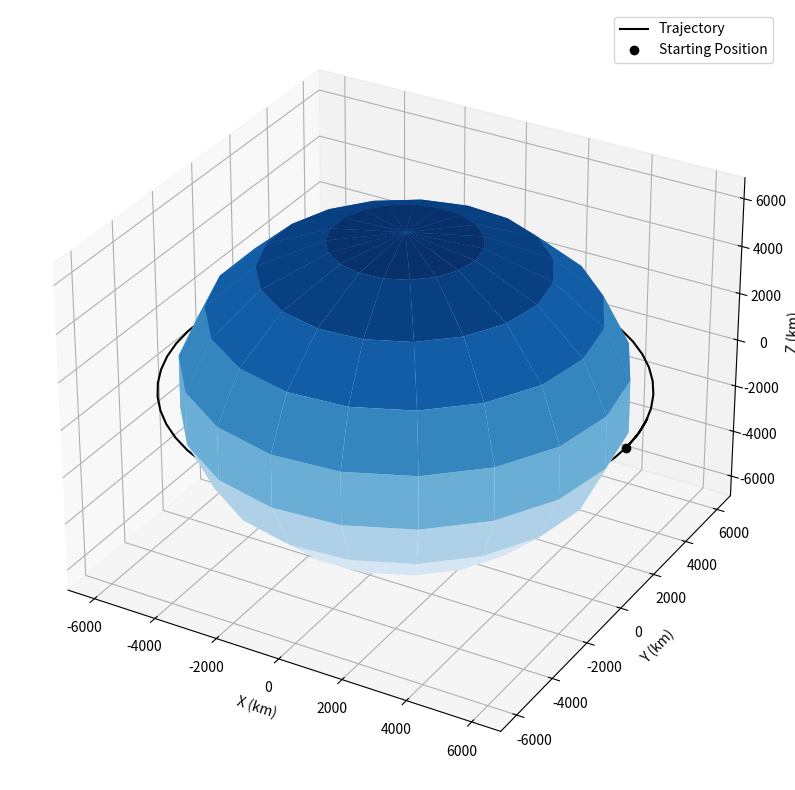

Recreate this plot in Python.

import numpy as np
import matplotlib.pyplot as plt
from scipy.integrate import ode
from mpl_toolkits.mplot3d import Axes3D

def plot(r):
    fig=plt.figure(figsize=(10,10))
    ax=fig.add_subplot(111,projection='3d')

    ax.plot(r[:,0],r[:,1],r[:,2],'k')
    ax.plot([r[0,0]],[r[0,1]],[r[0,2]],'ko')

    r_plot=earth_radius

    _u,_v=np.mgrid[0:2*np.pi:20j,0:np.pi:10j]
    _x=r_plot*np.cos(_u)*np.sin(_v)
    _y=r_plot*np.sin(_u)*np.sin(_v)
    _z=r_plot*np.cos(_v)
    ax.plot_surface(_x,_y,_z,cmap='Blues')

    l=r_plot*2.0
    x,y,z=[[0,0,0],[0,0,0],[0,0,0]]
    u,v,w=[[1,0,0],[0,1,0],[0,0,1]]
    ax.quiver(x,y,z,u,v,w,color='k')

    max_val=np.max(np.abs(r))

    ax.set_xlim([-max_val,max_val])
    ax.set_ylim([-max_val,max_val])
    ax.set_zlim([-max_val,max_val])
    ax.set_xlabel('X (km)')
    ax.set_ylabel('Y (km)')
    ax.set_zlabel('Z (km)')
    ax.set_aspect('auto')

    plt.legend(['Trajectory','Starting Position'])
    plt.show()

earth_radius=6378.0
earth_mu=398600.0

def diffy_q(t,y,mu):

    rx,ry,rz,vx,vy,vz=y
    r=np.array([rx,ry,rz])

    norm_r=np.linalg.norm(r)

    ax,ay,az=-r*mu/norm_r**3
    return [vx,vy,vz,ax,ay,az]



if __name__ == '__main__':
    r_mag=earth_radius+500.0
    v_mag=np.sqrt(earth_mu/r_mag)

    r0=[r_mag,0,0]
    v0=[0,v_mag,0]

    tspan=100*60.0

    dt=100.0

    n_steps=int(np.ceil(tspan/dt))

    ys=np.zeros((n_steps,6))
    ts=np.zeros((n_steps,1))

    y0=r0+v0

    ys[0]=y0
    step=1

    solver=ode(diffy_q)
    solver.set_integrator('lsoda')
    solver.set_initial_value(y0,0)
    solver.set_f_params(earth_mu)

    while solver.successful() and step<n_steps:
        solver.integrate(solver.t+dt)
        ts[step]=solver.t
        ys[step]=solver.y
        step+=1

    rs=ys[:,:3]

    plot(rs)